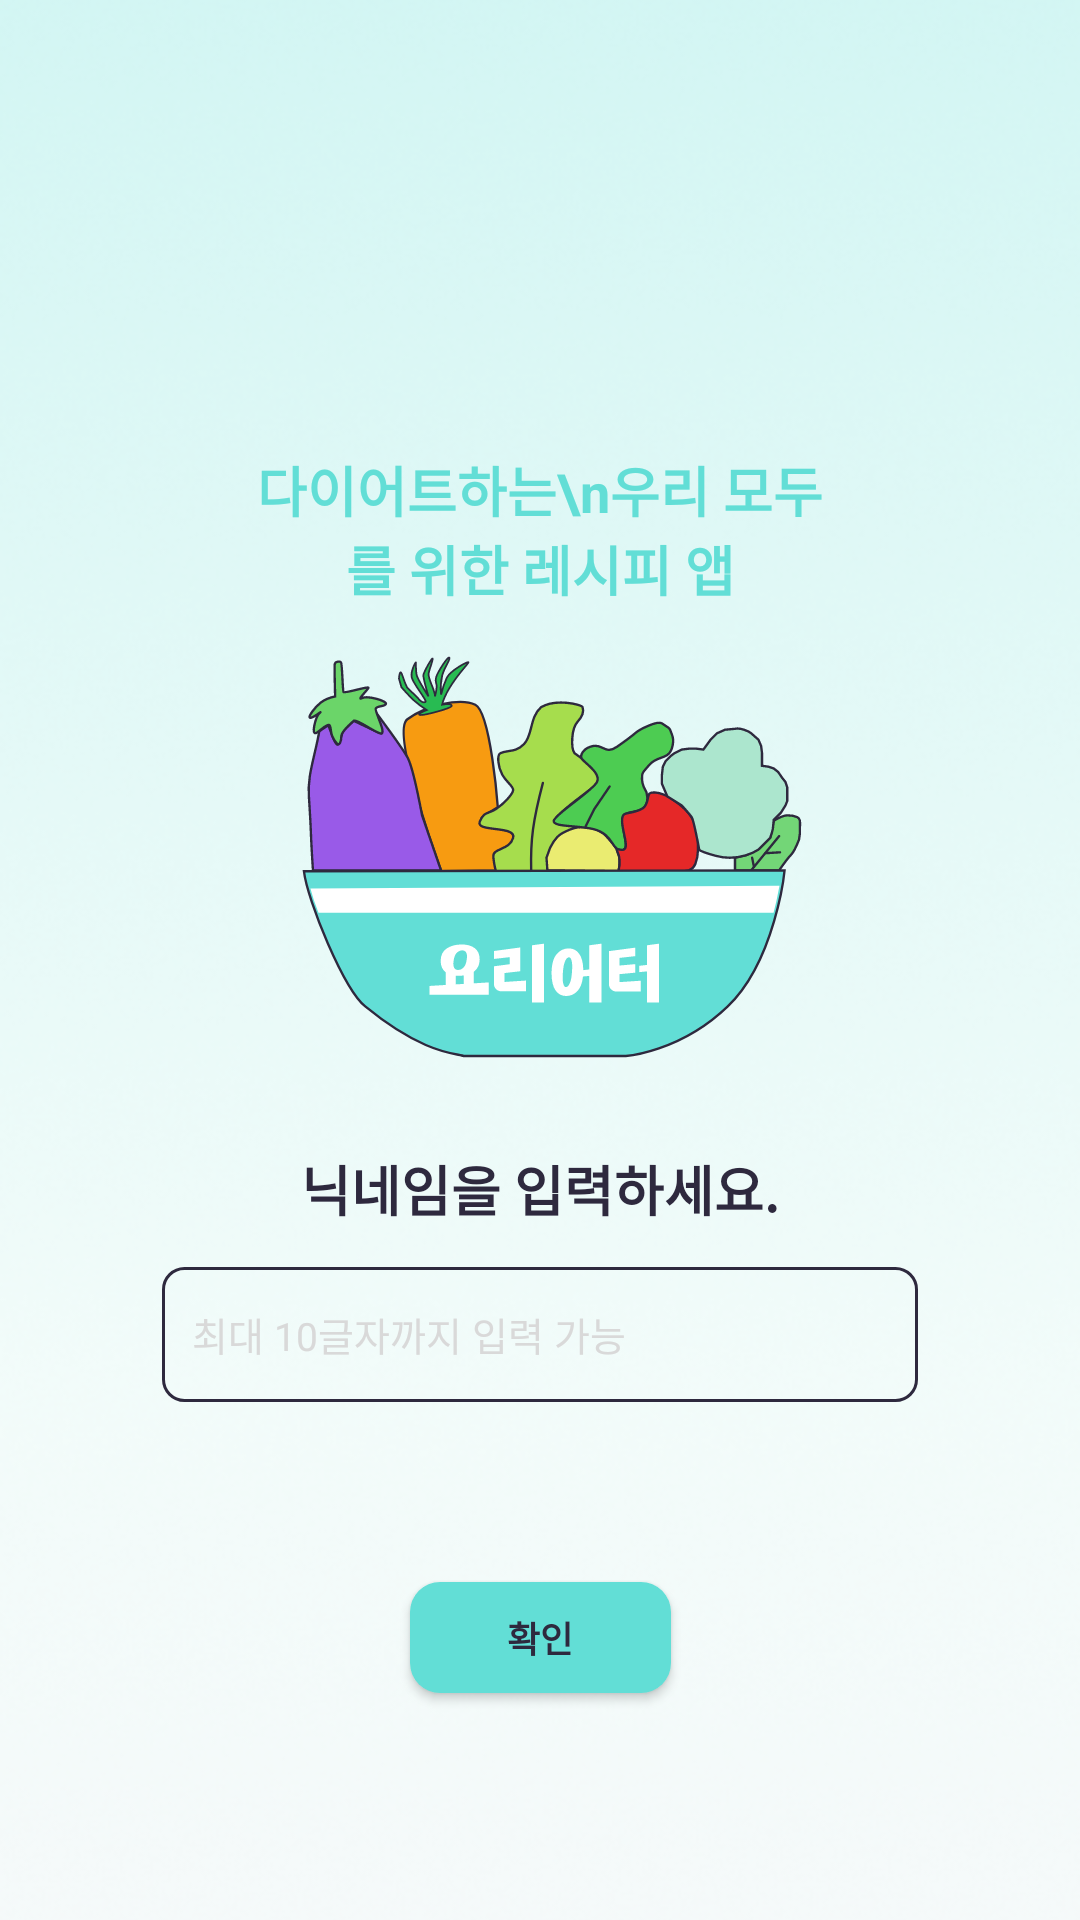

The Android layout XML behind this screen, and the referenced resources:
<!-- AndroidManifest.xml: application theme Theme.Yorieter -->
<!-- res/layout/activity_nickname.xml -->
<?xml version="1.0" encoding="utf-8"?>
<androidx.constraintlayout.widget.ConstraintLayout xmlns:android="http://schemas.android.com/apk/res/android"
    android:layout_width="match_parent"
    android:layout_height="match_parent"
    xmlns:app="http://schemas.android.com/apk/res-auto"
    android:id="@+id/nicknameActivity">

    <ImageView
        android:id="@+id/splash_iv"
        android:layout_width="match_parent"
        android:layout_height="match_parent"
        android:src="@drawable/splash"
        android:scaleType="centerCrop"/>

    <TextView
        android:id="@+id/nickname_splash_tv"
        android:layout_width="198dp"
        android:layout_height="50dp"
        android:text="다이어트하는\n우리 모두를 위한 레시피 앱"
        android:textColor="@color/mainColor"
        android:textStyle="bold"
        android:textSize="18sp"
        android:gravity="center"
        android:layout_marginTop="150dp"
        app:layout_constraintStart_toStartOf="parent"
        app:layout_constraintEnd_toEndOf="parent"
        app:layout_constraintTop_toTopOf="parent"/>

    <ImageView
        android:id="@+id/yorieter_iv"
        android:layout_width="wrap_content"
        android:layout_height="wrap_content"
        android:src="@drawable/ic_yorieter"
        android:layout_marginTop="15dp"
        app:layout_constraintStart_toStartOf="parent"
        app:layout_constraintEnd_toEndOf="parent"
        app:layout_constraintTop_toBottomOf="@+id/nickname_splash_tv"/>

    <TextView
        android:id="@+id/nickname_message_tv"
        android:layout_width="wrap_content"
        android:layout_height="0dp"
        android:text="닉네임을 입력하세요."
        android:textSize="18sp"
        android:textStyle="bold"
        android:textColor="@color/subColor5"
        android:layout_marginTop="30dp"
        app:layout_constraintStart_toStartOf="parent"
        app:layout_constraintEnd_toEndOf="parent"
        app:layout_constraintTop_toBottomOf="@+id/yorieter_iv"/>

    <EditText
        android:id="@+id/nickname_et"
        android:layout_width="252dp"
        android:layout_height="45dp"
        android:hint="최대 10글자까지 입력 가능"
        android:textColorHint="@color/gray"
        android:textSize="13sp"
        android:paddingLeft="10dp"
        android:inputType="text"
        android:imeOptions="actionDone"
        android:background="@drawable/login_nickname_edittext_background"
        android:layout_marginTop="13dp"
        app:layout_constraintStart_toStartOf="parent"
        app:layout_constraintEnd_toEndOf="parent"
        app:layout_constraintTop_toBottomOf="@+id/nickname_message_tv"/>

    <TextView
        android:id="@+id/nicknanme_er_tv"
        android:layout_width="wrap_content"
        android:layout_height="0dp"
        android:text="이미 사용 중인 닉네임입니다."
        android:textColor="#FF0000"
        android:textStyle="bold"
        android:textSize="13sp"
        android:visibility="gone"
        android:layout_marginTop="10dp"
        app:layout_constraintStart_toStartOf="parent"
        app:layout_constraintEnd_toEndOf="parent"
        app:layout_constraintTop_toBottomOf="@+id/nickname_et"/>

    <android.widget.Button
        android:id="@+id/save_bt"
        android:layout_width="87dp"
        android:layout_height="37dp"
        android:text="확인"
        android:textSize="12sp"
        android:textColor="@color/subColor5"
        android:textStyle="bold"
        android:background="@drawable/login_button_background"
        android:layout_marginTop="60dp"
        app:layout_constraintEnd_toEndOf="parent"
        app:layout_constraintStart_toStartOf="parent"
        app:layout_constraintTop_toBottomOf="@+id/nickname_et"/>

</androidx.constraintlayout.widget.ConstraintLayout>
<!-- resources referenced by this layout -->
<resources>
  <color name="gray">#D9D9D9</color>
  <color name="mainColor">#62DED6</color>
  <color name="subColor5">#2E293E</color>
  <!-- drawable ic_yorieter: vector/xml drawable (drawable, 11046 chars, omitted) -->
  <!-- drawable login_button_background (drawable) -->
  <?xml version="1.0" encoding="utf-8"?>
  <shape xmlns:android="http://schemas.android.com/apk/res/android">
      <solid android:color="@color/mainColor"/>
  
      
      <corners android:radius="10dp"/>
  </shape>
  <!-- drawable login_nickname_edittext_background (drawable) -->
  <?xml version="1.0" encoding="utf-8"?>
  <shape xmlns:android="http://schemas.android.com/apk/res/android">
  
      
      <solid android:color="#00000000"/>
  
      
      <stroke android:color="@color/subColor5" android:width="1dp"/>
  
      
      <corners android:radius="7dp"/>
  
  </shape>
  <!-- drawable splash: png bitmap (drawable, 202620 bytes) -->
  <style name="Theme.Yorieter" parent="Base.Theme.Yorieter" />
  <style name="Base.Theme.Yorieter" parent="Theme.MaterialComponents.DayNight.NoActionBar"> // 커스텀 디자인을 위해
          
          
      </style>
</resources>
